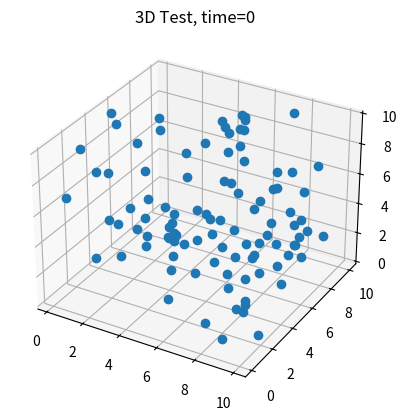

Here is the Python script that generated this plot:
'''
from matplotlib import pyplot as plt
import numpy as np
import mpl_toolkits.mplot3d.axes3d as p3
from matplotlib import animation

fig = plt.figure()
ax = p3.Axes3D(fig)

# create the parametric curve
t=np.arange(0, 2*np.pi, 2*np.pi/100)
x=np.cos(t)
y=np.sin(t)
z=t/(2.*np.pi)

# create the first plot
point, = ax.plot([x[0]], [y[0]], [z[0]], 'o')
line, = ax.plot(x, y, z, label='parametric curve')
ax.legend()
ax.set_xlim([-1.5, 1.5])
ax.set_ylim([-1.5, 1.5])
ax.set_zlim([-1.5, 1.5])

# second option - move the point position at every frame
def update_point(n, x, y, z, point):
    point.set_data(np.array([x[n], y[n]]))
    point.set_3d_properties(z[n], 'z')
    return point

ani=animation.FuncAnimation(fig, update_point, 99, fargs=(x, y, z, point))

plt.show()
'''
import numpy as np
from matplotlib import pyplot as plt
from mpl_toolkits.mplot3d import Axes3D
import matplotlib.animation
import pandas as pd

a = np.random.rand(2000, 3) * 10
t = np.array([np.ones(100) * i for i in range(20)]).flatten()
df = pd.DataFrame({"time": t, "x": a[:, 0], "y": a[:, 1], "z": a[:, 2]})


def update_graph(num):
    data = df[df['time'] == num]
    graph.set_data(data.x, data.y)
    graph.set_3d_properties(data.z)
    title.set_text('3D Test, time={}'.format(num))
    return title, graph,


fig = plt.figure()
ax = fig.add_subplot(111, projection='3d')
title = ax.set_title('3D Test')

data = df[df['time'] == 0]
graph, = ax.plot(data.x, data.y, data.z, linestyle="", marker="o")

ani = matplotlib.animation.FuncAnimation(fig, update_graph, 19,
                                         interval=40, blit=True)

plt.show()
